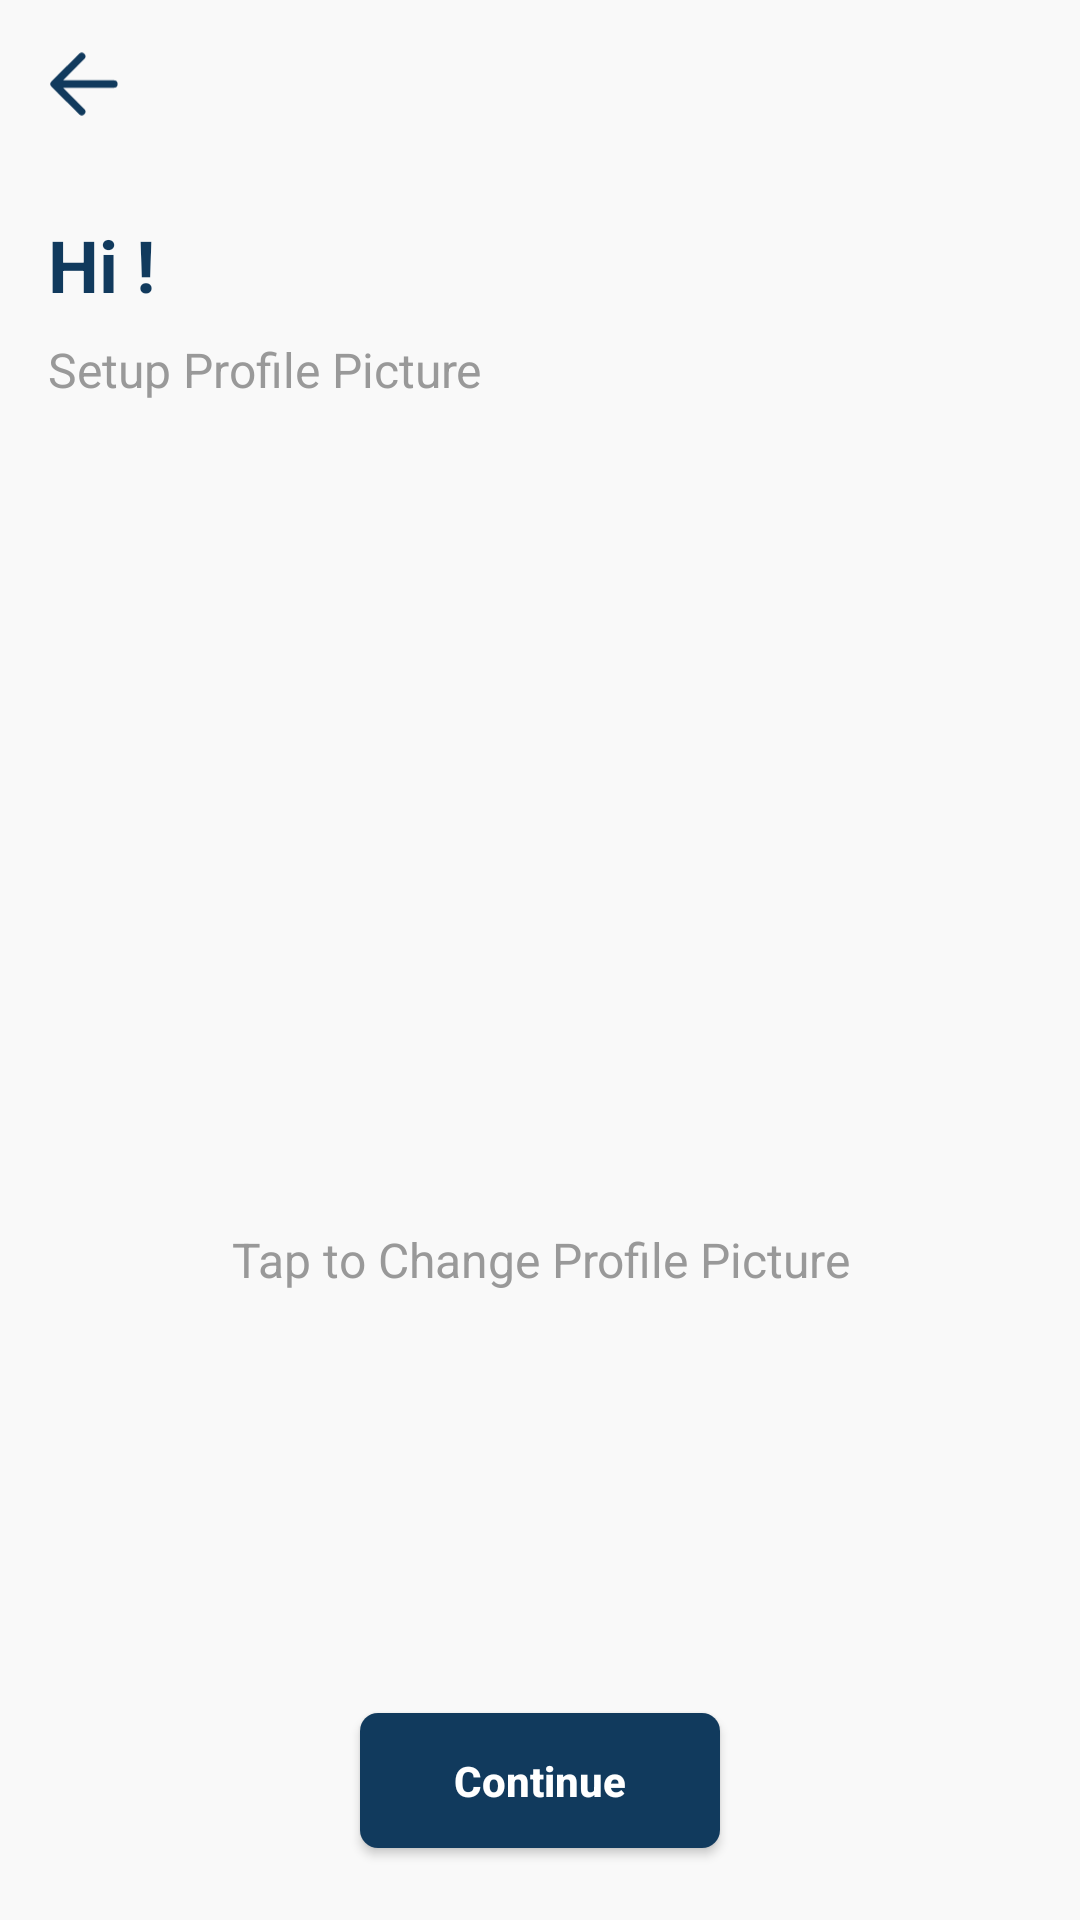

Reconstruct the res/layout file that produces this screen, plus the resources it refers to.
<!-- AndroidManifest.xml: application theme Theme.WeChatApp -->
<!-- res/layout/activity_set_up_profile.xml -->
<?xml version="1.0" encoding="utf-8"?>
<RelativeLayout xmlns:android="http://schemas.android.com/apk/res/android"
    xmlns:app="http://schemas.android.com/apk/res-auto"
    xmlns:tools="http://schemas.android.com/tools"
    android:layout_width="match_parent"
    android:layout_height="match_parent"
    android:background="@color/based_white"
    tools:context=".activities.SetUpProfileActivity">

    <androidx.appcompat.widget.AppCompatImageView
        android:id="@+id/ivRegisterBack"
        android:layout_width="@dimen/margin_large"
        android:layout_height="@dimen/margin_large"
        android:layout_marginHorizontal="@dimen/margin_medium_2"
        android:layout_marginTop="@dimen/margin_medium_2"
        app:srcCompat="@drawable/ic_back_arrow" />


    <androidx.appcompat.widget.AppCompatTextView
        android:id="@+id/tvSetUpProfileGreeting"
        android:layout_width="wrap_content"
        android:layout_height="wrap_content"
        android:layout_below="@id/ivRegisterBack"
        android:layout_marginHorizontal="@dimen/margin_medium_2"
        android:layout_marginTop="@dimen/margin_xlarge"
        android:text="@string/lbl_hi"
        android:textColor="@color/primary_color"
        android:textSize="@dimen/text_heading_1x"
        android:textStyle="bold" />

    <androidx.appcompat.widget.AppCompatTextView
        android:id="@+id/tvSetUpProfileDetail"
        android:layout_width="wrap_content"
        android:layout_height="wrap_content"
        android:layout_below="@id/tvSetUpProfileGreeting"
        android:layout_marginHorizontal="@dimen/margin_medium_2"
        android:layout_marginTop="@dimen/margin_medium"
        android:text="@string/bl_setup_profile_picture"
        android:textColor="@color/grey99"
        android:textSize="@dimen/text_regular_2x" />


    <com.google.android.material.imageview.ShapeableImageView
        android:id="@+id/ivProfile"
        android:layout_width="130dp"
        android:layout_height="130dp"
        android:layout_centerInParent="true"
        android:layout_marginStart="@dimen/margin_medium_2"
        android:layout_marginTop="@dimen/margin_medium"
        android:scaleType="centerCrop"
        app:shapeAppearanceOverlay="@style/ShapeAppearanceOverlay.App.CornerSize50Percent"
        app:srcCompat="@drawable/avatar1" />

    <com.google.android.material.imageview.ShapeableImageView
        android:id="@+id/ivProfileAdd"
        android:layout_width="35dp"
        android:layout_height="35dp"
        android:background="@color/based_white"
        android:layout_alignBottom="@id/ivProfile"
        android:layout_alignEnd="@id/ivProfile"
        android:layout_marginStart="@dimen/margin_medium_2"
        android:layout_marginTop="@dimen/margin_medium"
        android:scaleType="centerCrop"
        app:shapeAppearanceOverlay="@style/ShapeAppearanceOverlay.App.CornerSize50Percent"
        app:srcCompat="@drawable/ic_add" />

    <androidx.appcompat.widget.AppCompatTextView
        android:id="@+id/tvSetUpProfileRemind"
        android:layout_width="match_parent"
        android:textAlignment="center"
        android:layout_height="wrap_content"
        android:layout_below="@id/ivProfile"
        android:layout_marginHorizontal="@dimen/margin_medium_2"
        android:layout_marginTop="@dimen/margin_large"
        android:text="@string/lbl_tap_to_change_profile_picture"
        android:textColor="@color/grey99"
        android:textSize="@dimen/text_regular_2x" />


    <Button
        android:id="@+id/btnUploadProfile"
        android:layout_width="120dp"
        android:layout_height="45dp"
        android:layout_alignParentBottom="true"
        android:layout_centerHorizontal="true"
        android:layout_marginBottom="@dimen/margin_large"
        android:layout_marginTop="@dimen/margin_large"
        android:background="@drawable/background_filled_button"
        android:text="@string/bl_continue"
        android:textAllCaps="false"
        android:textColor="@color/white"
        android:textStyle="bold" />





</RelativeLayout>
<!-- resources referenced by this layout -->
<resources>
  <color name="based_white">#F9F9F9</color>
  <color name="grey99">#999999</color>
  <color name="primary_color">#113A5D</color>
  <color name="white">#FFFFFFFF</color>
  <dimen name="margin_large">24dp</dimen>
  <dimen name="margin_medium">8dp</dimen>
  <dimen name="margin_medium_2">16dp</dimen>
  <dimen name="margin_xlarge">32dp</dimen>
  <dimen name="text_heading_1x">24sp</dimen>
  <dimen name="text_regular_2x">16sp</dimen>
  <!-- drawable background_filled_button (drawable) -->
  <?xml version="1.0" encoding="utf-8"?>
  <shape xmlns:android="http://schemas.android.com/apk/res/android" android:shape="rectangle">
  
      <solid android:color="@color/primary_color"/>
      <corners android:radius="@dimen/margin_card_medium"/>
  </shape>
  <!-- drawable ic_back_arrow (drawable) -->
  <vector xmlns:android="http://schemas.android.com/apk/res/android"
      android:width="22dp"
      android:height="20dp"
      android:viewportWidth="22"
      android:viewportHeight="20">
    <path
        android:pathData="M10.297,1.563L1.859,10L10.297,18.438M3.031,10H20.141"
        android:strokeLineJoin="round"
        android:strokeWidth="2.25"
        android:fillColor="#00000000"
        android:strokeColor="#113A5D"
        android:strokeLineCap="round"/>
  </vector>
  <string name="bl_continue">Continue</string>
  <string name="bl_setup_profile_picture">Setup Profile Picture</string>
  <string name="lbl_hi">Hi !</string>
  <string name="lbl_tap_to_change_profile_picture">Tap to Change Profile Picture</string>
  <style name="ShapeAppearanceOverlay.App.CornerSize50Percent" parent="">
          <item name="cornerSize">50%</item>
      </style>
  <style name="Theme.WeChatApp" parent="Theme.MaterialComponents.DayNight.NoActionBar">
          
          <item name="colorPrimary">@color/primary_color</item>
          <item name="colorPrimaryVariant">@color/purple_700</item>
          <item name="colorOnPrimary">@color/white</item>
          
          <item name="colorSecondary">@color/primary_color</item>
          <item name="colorSecondaryVariant">@color/teal_700</item>
          <item name="colorOnSecondary">@color/black</item>
          
          <item name="android:statusBarColor">@color/based_white</item>
          <item name="android:windowLightStatusBar">true</item>
          <item name="android:navigationBarColor">@color/based_white</item>
          
      </style>
  <dimen name="margin_card_medium">6dp</dimen>
  <color name="purple_700">#FF3700B3</color>
  <color name="teal_700">#FF018786</color>
  <color name="black">#FF000000</color>
</resources>
